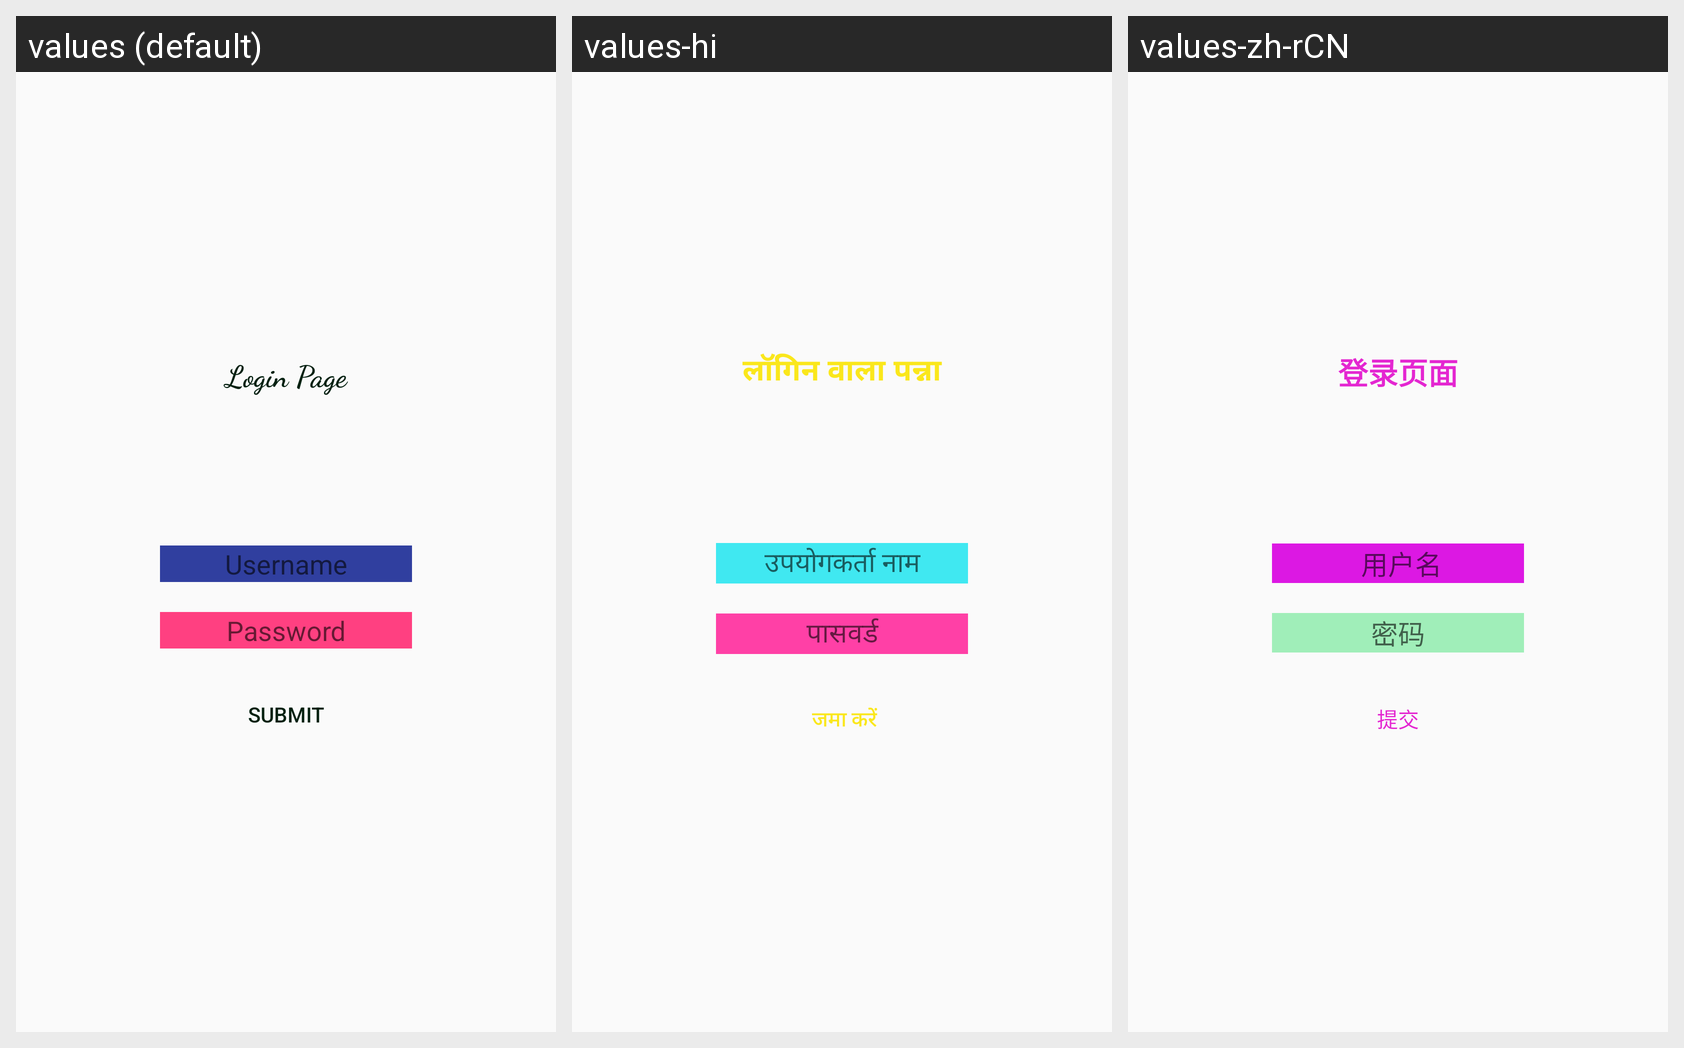

Strings drawn on this Android screen and how each of the app's shown locales translates them:
Android screen res/layout/activity_main.xml rendered under 3 locales, left to right: values (default), values-hi, values-zh-rCN. Device: Nexus 5 (rendered at 1080×1920; each locale shown at half size, 540×960, under a caption strip naming it); theme AppTheme.
Strings drawn on this screen, with the default value and each locale's value (text and hints the layout hard-codes, and strings that could not be matched under every locale, appear in the picture but are not listed):

title_name
  values: Login Page
  values-hi: लॉगिन वाला पन्ना
  values-zh-rCN: 登录页面

uname
  values: Username
  values-hi: उपयोगकर्ता नाम
  values-zh-rCN:  用户名

passw
  values: Password
  values-hi: पासवर्ड
  values-zh-rCN: 密码

btn
  values: Submit
  values-hi:  जमा करें
  values-zh-rCN: 提交
